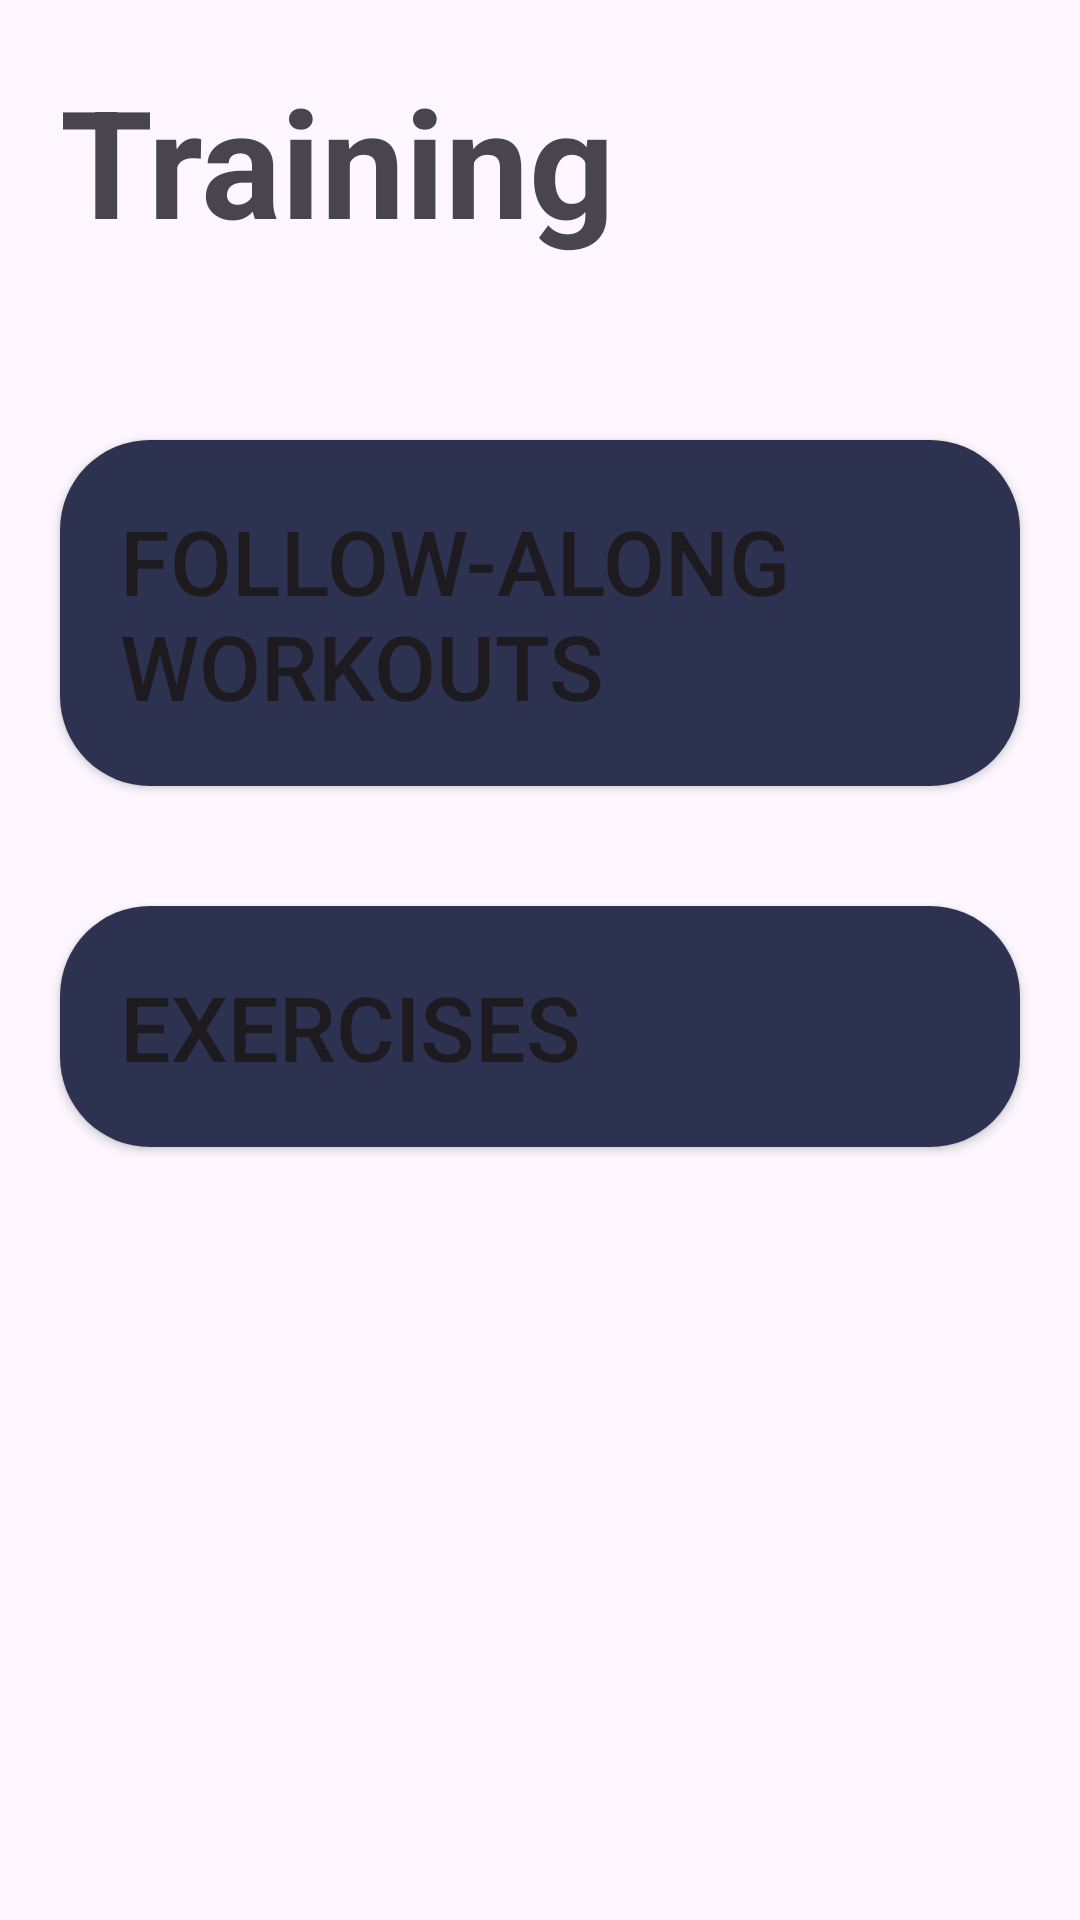

This screen was rendered from an Android layout file. Write that file and the resources it references.
<!-- AndroidManifest.xml: application theme Theme.FitnessUltimate -->
<!-- res/layout/training_menu.xml -->
<?xml version="1.0" encoding="utf-8"?>
<LinearLayout xmlns:android="http://schemas.android.com/apk/res/android"
    android:layout_width="match_parent"
    android:layout_height="match_parent"
    android:orientation="vertical">

    <TextView
        android:id="@+id/textView"
        android:layout_width="wrap_content"
        android:layout_height="wrap_content"
        android:layout_margin="20dp"
        android:paddingBottom="20dp"
        android:text="Training"
        android:textSize="50sp"
        android:textStyle="bold" />

    <Button
        android:id="@+id/followAlongWorkouts"
        android:layout_width="fill_parent"
        android:layout_height="wrap_content"
        android:padding="20dp"
        android:layout_margin="20dp"
        android:drawableLeft="@drawable/ic_launcher_background"
        android:background="@drawable/trainingmenu_btn"
        android:text="Follow-Along Workouts"
        android:textSize="30sp"
        android:textStyle="normal"
        android:gravity="start|center_vertical" />

    <Button
        android:id="@+id/exercises"
        android:layout_width="fill_parent"
        android:layout_height="wrap_content"
        android:padding="20dp"
        android:layout_margin="20dp"
        android:drawableLeft="@drawable/ic_launcher_background"
        android:background="@drawable/trainingmenu_btn"
        android:text="Exercises"
        android:textSize="30sp"
        android:textStyle="normal"
        android:gravity="start|center_vertical" />
</LinearLayout>
<!-- resources referenced by this layout -->
<resources>
  <!-- drawable trainingmenu_btn (drawable) -->
  <?xml version="1.0" encoding="utf-8"?>
  <shape xmlns:android="http://schemas.android.com/apk/res/android">
  
      <solid android:color="#2D3250"/>
      <corners android:radius="30dp"/>
  </shape>
  <style name="Theme.FitnessUltimate" parent="Base.Theme.FitnessUltimate" />
  <style name="Base.Theme.FitnessUltimate" parent="Theme.Material3.DayNight.NoActionBar">
          
          
      </style>
</resources>
